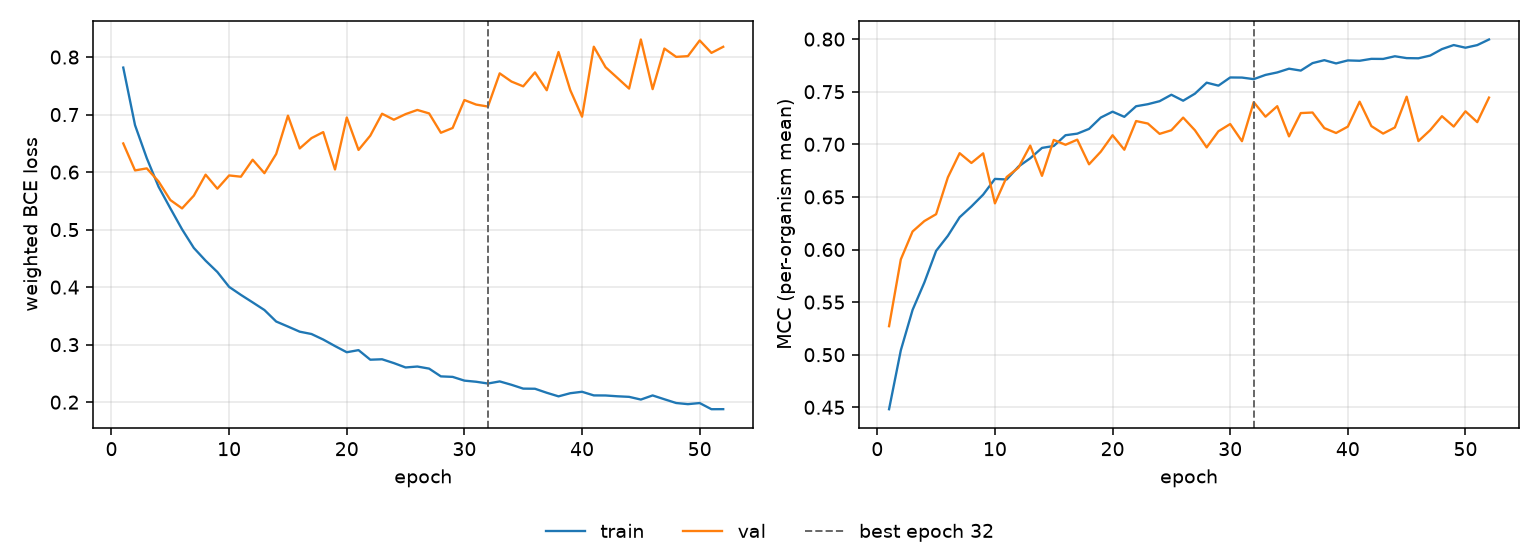

Source data for this figure (header and first rows):
epoch, tr_loss, vl_loss, tr_mcc, vl_mcc, is_best
1, 0.7817, 0.6498, 0.4482, 0.5271, False
2, 0.6816, 0.603, 0.5042, 0.5906, False
3, 0.6242, 0.6065, 0.5426, 0.6171, False
4, 0.5746, 0.5838, 0.5686, 0.627, False
5, 0.5372, 0.5515, 0.5987, 0.6336, False
6, 0.5005, 0.5369, 0.613, 0.6686, False
7, 0.4681, 0.5591, 0.6307, 0.6916, False
8, 0.446, 0.5955, 0.6409, 0.6823, False
9, 0.4263, 0.5712, 0.6522, 0.6914, False
10, 0.4004, 0.5942, 0.6671, 0.6439, False
11, 0.3865, 0.592, 0.6666, 0.669, False
12, 0.3735, 0.6215, 0.6789, 0.6778, False
13, 0.3602, 0.5981, 0.6867, 0.6988, False
14, 0.3402, 0.6315, 0.6966, 0.67, False
15, 0.3315, 0.6981, 0.6984, 0.7042, False
16, 0.3225, 0.6411, 0.7086, 0.6995, False
17, 0.3185, 0.6591, 0.7101, 0.7044, False
18, 0.3089, 0.6696, 0.7147, 0.681, False
19, 0.2975, 0.6045, 0.7255, 0.693, False
20, 0.2868, 0.695, 0.731, 0.7086, False
21, 0.2905, 0.6385, 0.7261, 0.6949, False
22, 0.2738, 0.6634, 0.7362, 0.7221, False
23, 0.2746, 0.7015, 0.7381, 0.7198, False
24, 0.2679, 0.6911, 0.741, 0.7099, False
25, 0.2603, 0.7008, 0.7471, 0.7134, False
26, 0.262, 0.708, 0.7415, 0.7254, False
27, 0.2583, 0.702, 0.7481, 0.7134, False
28, 0.2448, 0.6684, 0.7586, 0.6971, False
29, 0.244, 0.6767, 0.7558, 0.7124, False
30, 0.2374, 0.7253, 0.7636, 0.7193, False
31, 0.2355, 0.7174, 0.7634, 0.703, False
32, 0.2324, 0.714, 0.762, 0.7401, True
33, 0.2361, 0.7717, 0.766, 0.7263, False
34, 0.2302, 0.7574, 0.7683, 0.7362, False
35, 0.2236, 0.7491, 0.7719, 0.7075, False
36, 0.2233, 0.7734, 0.7701, 0.7297, False
37, 0.2163, 0.7423, 0.7772, 0.7302, False
38, 0.2101, 0.8088, 0.78, 0.7154, False
39, 0.2155, 0.7425, 0.7769, 0.7108, False
40, 0.2181, 0.6963, 0.7798, 0.7168, False
41, 0.2117, 0.818, 0.7794, 0.7405, False
42, 0.2116, 0.7824, 0.7812, 0.7173, False
43, 0.2102, 0.7639, 0.7812, 0.7102, False
44, 0.2092, 0.7452, 0.7837, 0.716, False
45, 0.2045, 0.8306, 0.7819, 0.7453, False
46, 0.2117, 0.7442, 0.7818, 0.7031, False
47, 0.205, 0.8148, 0.7844, 0.7135, False
48, 0.1985, 0.8003, 0.7905, 0.7267, False
49, 0.1965, 0.8016, 0.7944, 0.7169, False
50, 0.1984, 0.8289, 0.7918, 0.7314, False
51, 0.1877, 0.8073, 0.7943, 0.7211, False
52, 0.1878, 0.8178, 0.7997, 0.7444, False
